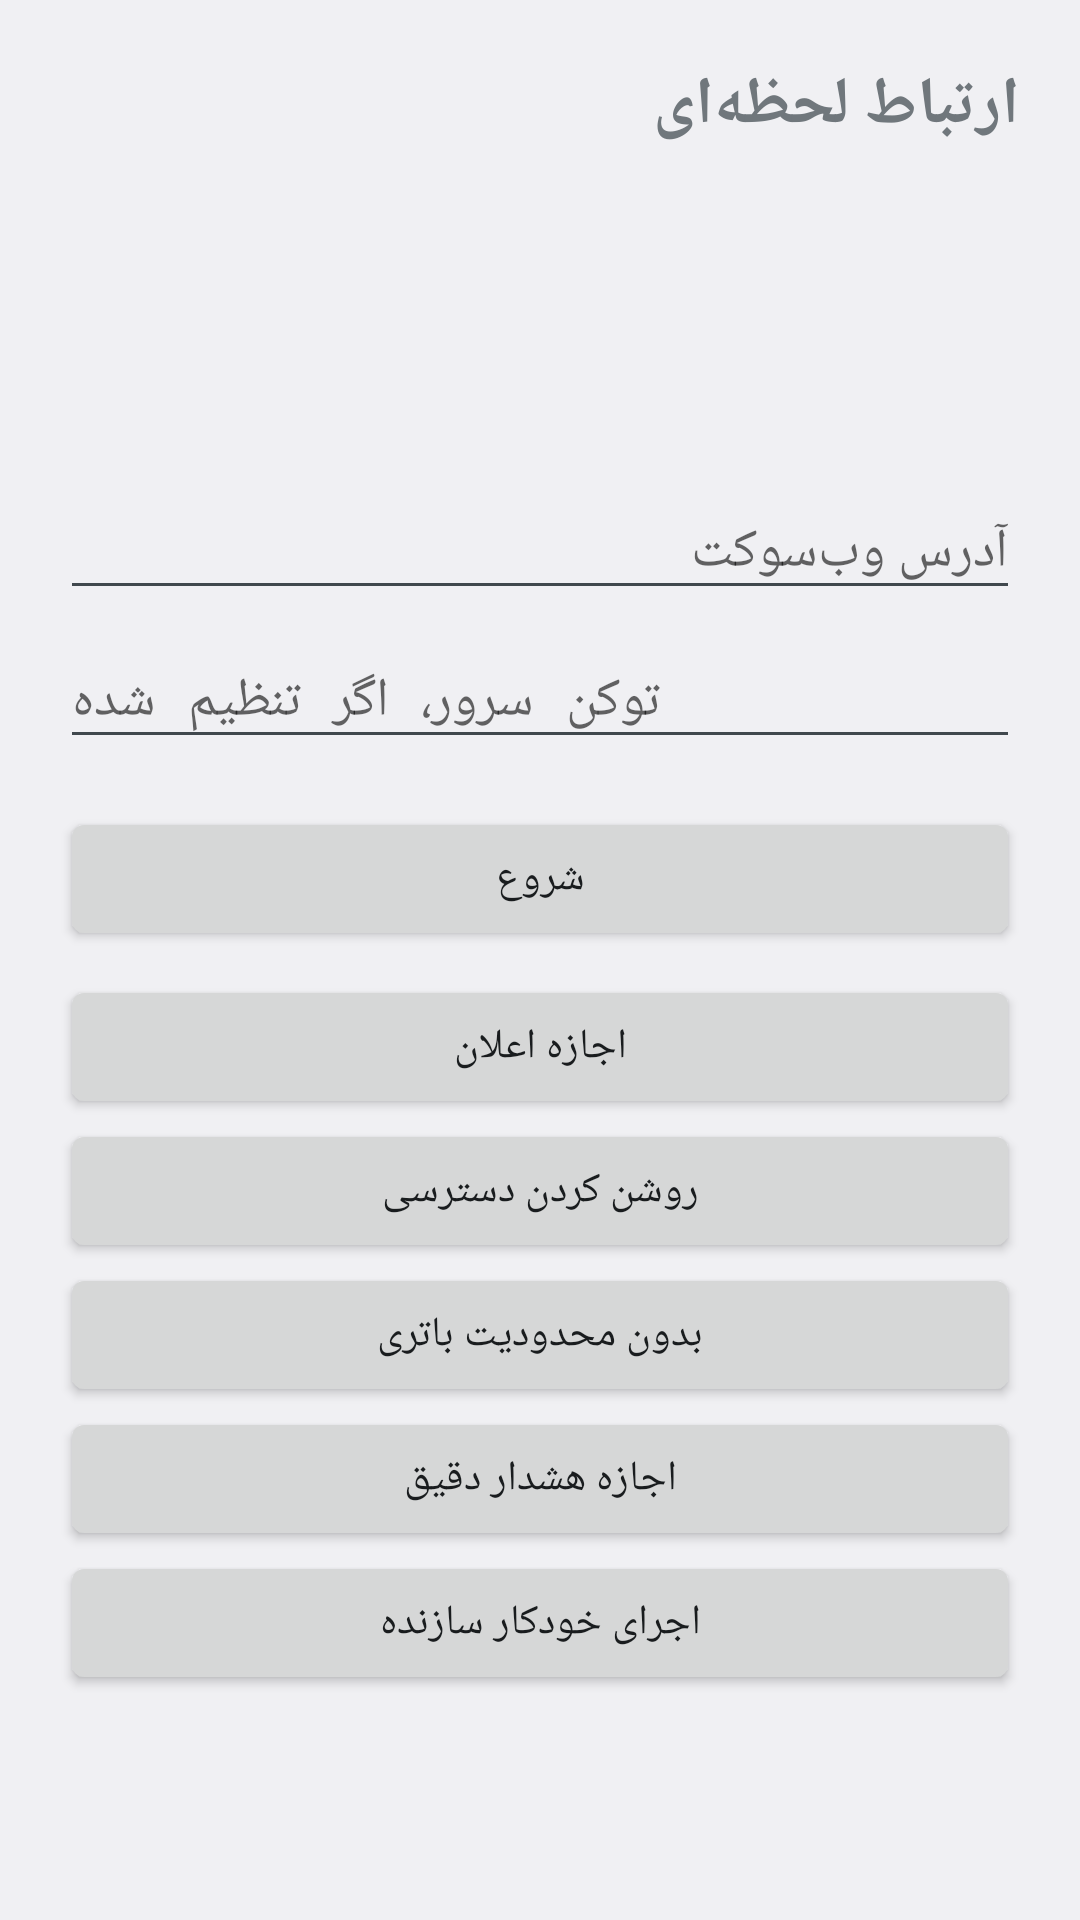

Android layout source for this screen:
<!-- AndroidManifest.xml: application theme Theme.Realtime -->
<!-- res/layout/activity_main.xml -->
<?xml version="1.0" encoding="utf-8"?>
<ScrollView xmlns:android="http://schemas.android.com/apk/res/android"
    android:layout_width="match_parent"
    android:layout_height="match_parent"
    android:fillViewport="true">

    <LinearLayout
        android:layout_width="match_parent"
        android:layout_height="wrap_content"
        android:orientation="vertical"
        android:padding="20dp">

        <TextView
            android:layout_width="match_parent"
            android:layout_height="wrap_content"
            android:text="@string/app_name"
            android:textSize="22sp"
            android:textStyle="bold" />

        <TextView
            android:id="@+id/statusView"
            android:layout_width="match_parent"
            android:layout_height="wrap_content"
            android:layout_marginTop="16dp"
            android:textSize="16sp" />

        <TextView
            android:id="@+id/deviceView"
            android:layout_width="match_parent"
            android:layout_height="wrap_content"
            android:layout_marginTop="8dp"
            android:textSize="13sp" />

        <TextView
            android:id="@+id/accessView"
            android:layout_width="match_parent"
            android:layout_height="wrap_content"
            android:layout_marginTop="12dp"
            android:textSize="15sp" />

        <EditText
            android:id="@+id/serverInput"
            android:layout_width="match_parent"
            android:layout_height="wrap_content"
            android:layout_marginTop="16dp"
            android:hint="@string/server_hint"
            android:importantForAutofill="no"
            android:inputType="textUri" />

        <EditText
            android:id="@+id/tokenInput"
            android:layout_width="match_parent"
            android:layout_height="wrap_content"
            android:layout_marginTop="8dp"
            android:hint="@string/token_hint"
            android:importantForAutofill="no"
            android:inputType="textPassword" />

        <Button
            android:id="@+id/saveButton"
            android:layout_width="match_parent"
            android:layout_height="wrap_content"
            android:layout_marginTop="16dp"
            android:text="@string/start" />

        <Button
            android:id="@+id/notificationButton"
            android:layout_width="match_parent"
            android:layout_height="wrap_content"
            android:layout_marginTop="8dp"
            android:text="@string/allow_notifications" />

        <Button
            android:id="@+id/accessibilityButton"
            android:layout_width="match_parent"
            android:layout_height="wrap_content"
            android:text="@string/open_accessibility" />

        <Button
            android:id="@+id/batteryButton"
            android:layout_width="match_parent"
            android:layout_height="wrap_content"
            android:text="@string/ignore_battery" />

        <Button
            android:id="@+id/alarmButton"
            android:layout_width="match_parent"
            android:layout_height="wrap_content"
            android:text="@string/allow_exact_alarm" />

        <Button
            android:id="@+id/oemButton"
            android:layout_width="match_parent"
            android:layout_height="wrap_content"
            android:text="@string/open_autostart" />

        <TextView
            android:id="@+id/oemHint"
            android:layout_width="match_parent"
            android:layout_height="wrap_content"
            android:layout_marginTop="12dp"
            android:textSize="13sp" />
    </LinearLayout>
</ScrollView>
<!-- resources referenced by this layout -->
<resources>
  <string name="allow_exact_alarm">اجازه هشدار دقیق</string>
  <string name="allow_notifications">اجازه اعلان</string>
  <string name="app_name">ارتباط لحظه‌ای</string>
  <string name="ignore_battery">بدون محدودیت باتری</string>
  <string name="open_accessibility">روشن کردن دسترسی</string>
  <string name="open_autostart">اجرای خودکار سازنده</string>
  <string name="server_hint">آدرس وب‌سوکت</string>
  <string name="start">شروع</string>
  <string name="token_hint">توکن سرور، اگر تنظیم شده</string>
  <style name="Theme.Realtime" parent="@android:style/Theme.DeviceDefault.Light.NoActionBar" />
</resources>
